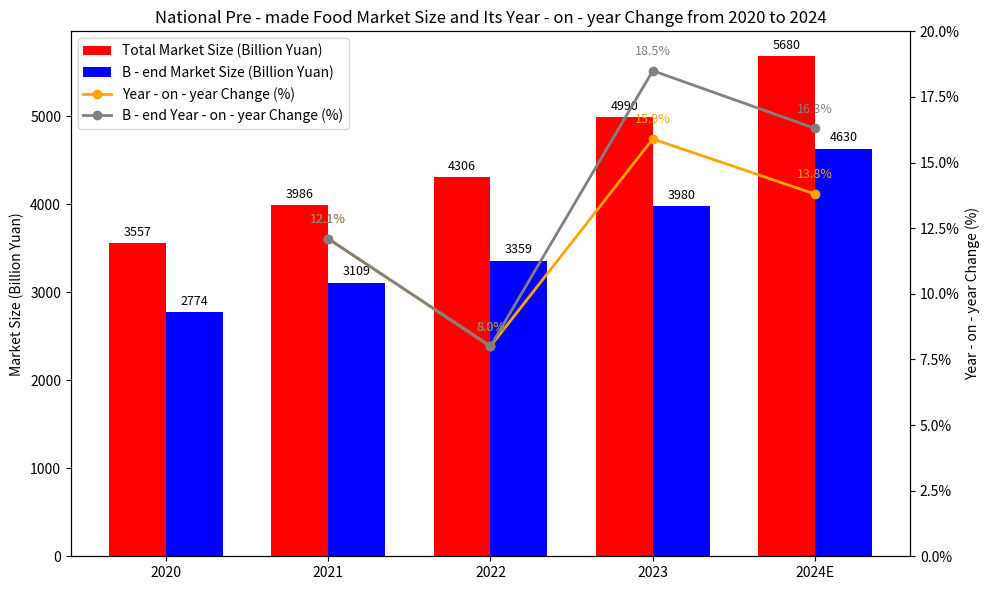

Write the Python code that produced this figure.
import matplotlib.pyplot as plt
import matplotlib.ticker as mtick
import numpy as np

# Data
years = ["2020", "2021", "2022", "2023", "2024E"]
market_total = [3557, 3986, 4306, 4990, 5680]
market_b = [2774, 3109, 3359, 3980, 4630]
growth_total = [None, 12.1, 8.0, 15.9, 13.8]
growth_b = [None, 12.1, 8.0, 18.5, 16.3]

x = np.arange(len(years))
width = 0.35

fig, ax1 = plt.subplots(figsize=(10, 6))

# Bar chart
bars1 = ax1.bar(x - width/2, market_total, width, label='Total Market Size (Billion Yuan)', color='red')
bars2 = ax1.bar(x + width/2, market_b, width, label='B - end Market Size (Billion Yuan)', color='blue')

# Add labels to the bars
for bar in bars1:
    height = bar.get_height()
    ax1.text(bar.get_x() + bar.get_width()/2, height + 50, f'{int(height)}', ha='center', va='bottom', fontsize=9)
for bar in bars2:
    height = bar.get_height()
    ax1.text(bar.get_x() + bar.get_width()/2, height + 50, f'{int(height)}', ha='center', va='bottom', fontsize=9)

ax1.set_ylabel('Market Size (Billion Yuan)')
ax1.set_xticks(x)
ax1.set_xticklabels(years)

# Secondary axis: Year - on - year change (%)
ax2 = ax1.twinx()
ax2.set_ylabel('Year - on - year Change (%)')
ax2.set_ylim(0, 20)  # Start from 0%
ax2.yaxis.set_major_formatter(mtick.PercentFormatter())

# Draw the line chart starting from 2021
x_growth = x[1:]  # Corresponds to 2021 - 2024
growth_total_clean = [v for v in growth_total if v is not None]
growth_b_clean = [v for v in growth_b if v is not None]

line1 = ax2.plot(x_growth, growth_total_clean, color='orange', marker='o', label='Year - on - year Change (%)', linewidth=2)
line2 = ax2.plot(x_growth, growth_b_clean, color='gray', marker='o', label='B - end Year - on - year Change (%)', linewidth=2)

# Label the values on the line chart
for i, val in enumerate(growth_total_clean):
    ax2.text(x_growth[i], val + 0.6, f'{val}%', color='orange', ha='center', fontsize=9)
for i, val in enumerate(growth_b_clean):
    ax2.text(x_growth[i], val + 0.6, f'{val}%', color='gray', ha='center', fontsize=9)

# Legend
lines_labels = ax1.get_legend_handles_labels()
lines_labels2 = ax2.get_legend_handles_labels()
ax1.legend(lines_labels[0] + lines_labels2[0], lines_labels[1] + lines_labels2[1], loc='upper left')

plt.title('National Pre - made Food Market Size and Its Year - on - year Change from 2020 to 2024')
plt.tight_layout()
plt.show()
